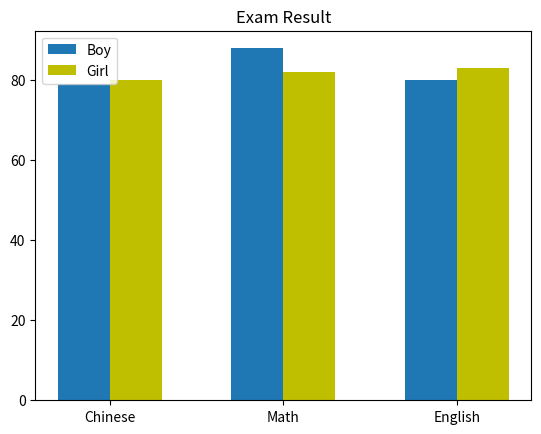

This chart was generated by the following Python code:
import numpy as np  # 只是辅助生成列表用的

import matplotlib.pyplot as plt
x = np.arange(3)
x1 = [79, 88, 80]
x2 = [80, 82, 83]

total_width, n = 0.6, 2
width = total_width / n
x = x - (total_width - width) / 2  # 现在的x是每个并列柱的第一柱的中心横坐标

plt.bar(x, x1, width=width, label='Boy')  # 图一
plt.bar(x + width, x2, width=width, label='Girl', fc='y')  # 图二
plt.xticks(np.arange(3), ['Chinese', 'Math', 'English'])  # 更改横轴标签
plt.legend()  # 添加图例
plt.title("Exam Result")
plt.show()
